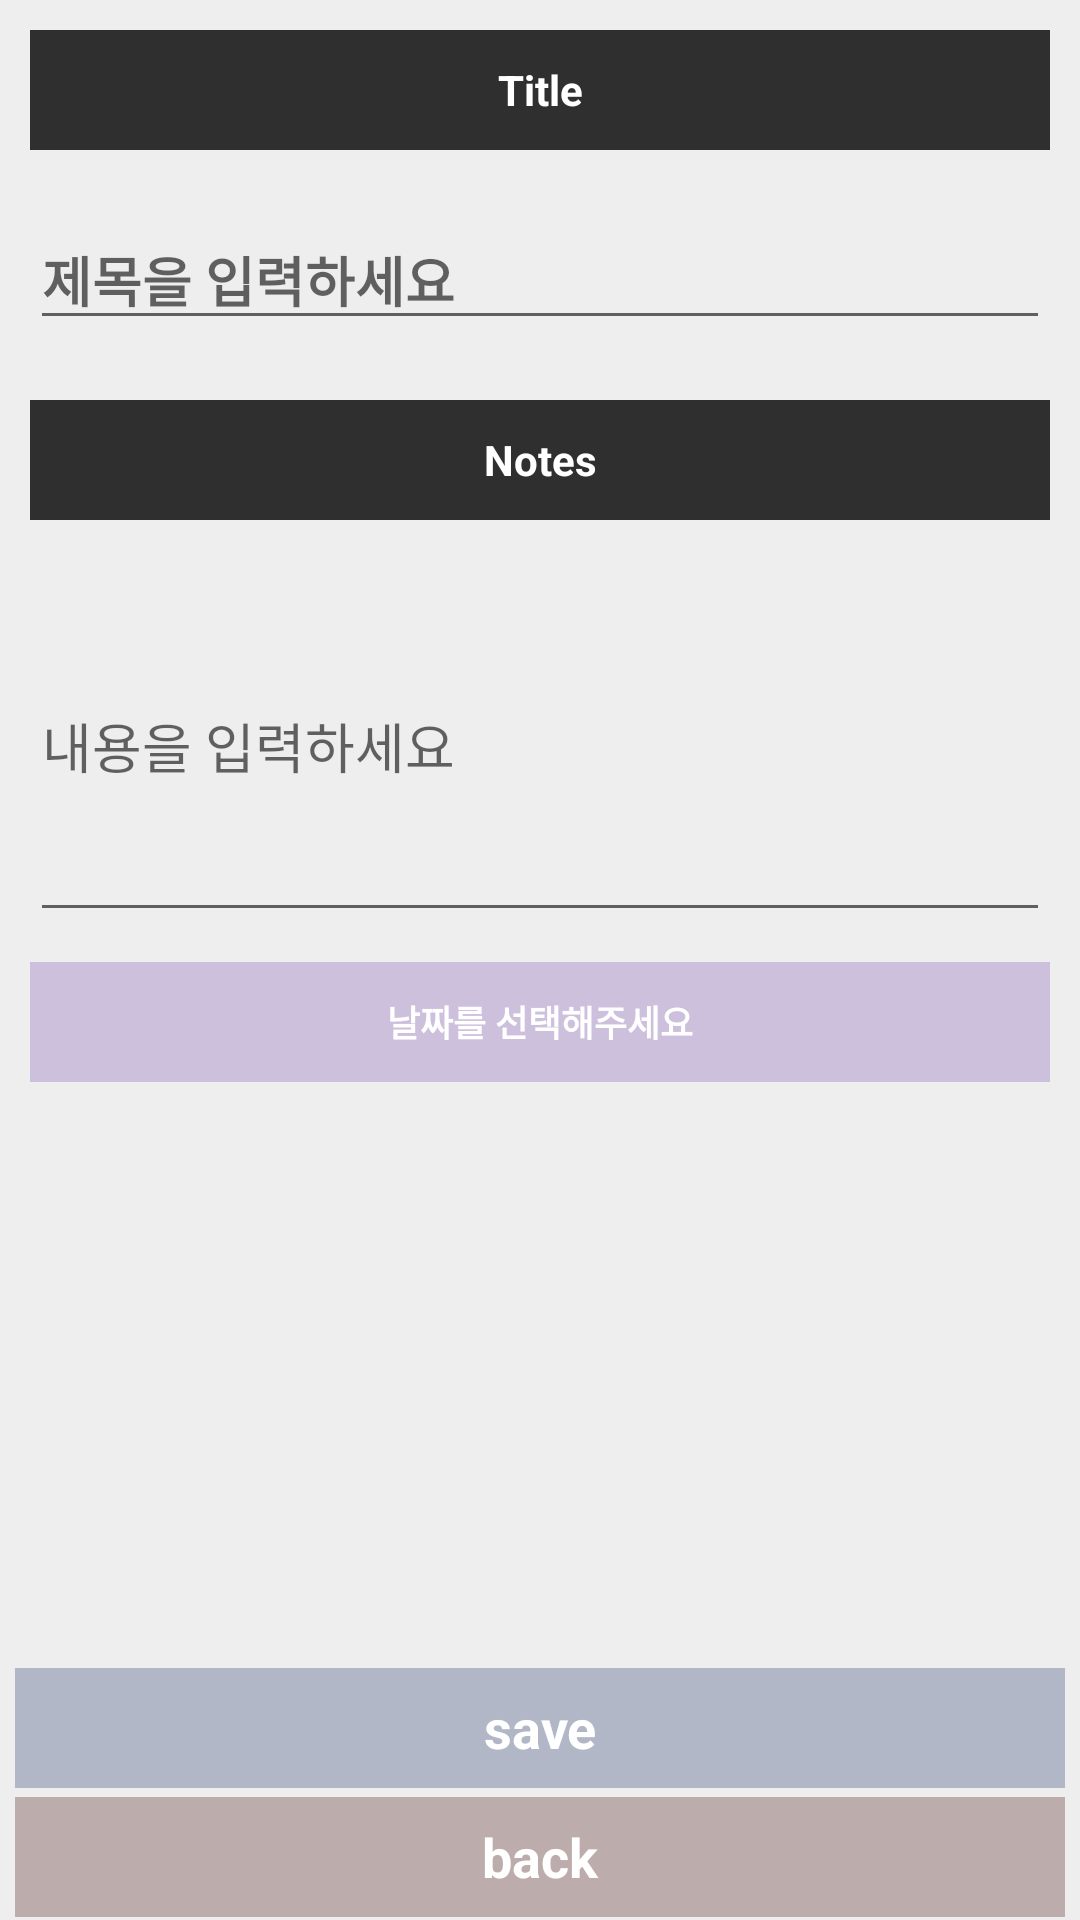

Layout XML and referenced resources for this Android screen:
<!-- AndroidManifest.xml: application theme Theme.UMC -->
<!-- res/layout/fragment_save.xml -->
<?xml version="1.0" encoding="utf-8"?>
<androidx.constraintlayout.widget.ConstraintLayout xmlns:android="http://schemas.android.com/apk/res/android"
    xmlns:app="http://schemas.android.com/apk/res-auto"
    xmlns:tools="http://schemas.android.com/tools"
    android:layout_width="match_parent"
    android:layout_height="match_parent"
    android:background="#EEEEEE"
    tools:context=".ui.SaveFragment">

    <LinearLayout
        android:id="@+id/linearLayout"
        android:layout_width="match_parent"
        android:layout_height="match_parent"
        android:orientation="vertical">

        <TextView
            android:id="@+id/titleBar"
            android:layout_width="match_parent"
            android:layout_height="40dp"
            android:layout_margin="10dp"
            android:background="#2F2F2F"
            android:gravity="center"
            android:text="Title"
            android:textColor="@color/white"
            android:textStyle="bold"></TextView>

        <EditText
            android:id="@+id/title"
            android:layout_width="match_parent"
            android:layout_height="wrap_content"
            android:layout_margin="10dp"
            android:hint="제목을 입력하세요"
            android:lines="1"
            android:textStyle="bold"></EditText>

        <TextView
            android:id="@+id/notesBar"
            android:layout_width="match_parent"
            android:layout_height="40dp"
            android:layout_margin="10dp"
            android:background="#2F2F2F"
            android:gravity="center"
            android:text="Notes"
            android:textColor="@color/white"
            android:textStyle="bold"
            app:layout_constraintTop_toTopOf="parent"></TextView>

        <EditText
            android:id="@+id/notes"
            android:layout_width="match_parent"
            android:layout_height="wrap_content"
            android:layout_marginLeft="10dp"
            android:layout_marginRight="10dp"
            android:hint="내용을 입력하세요"
            android:inputType="textMultiLine"
            android:lines="5"
            android:maxLines="10"
            android:scrollbars="vertical"></EditText>

        <TextView
            android:id="@+id/date"
            android:gravity="center"
            android:textStyle="bold"
            android:textSize="12dp"
            android:textColor="@color/white"
            android:background="#CDC0DC"
            android:text="날짜를 선택해주세요"
            android:layout_margin="10dp"
            android:layout_width="match_parent"
            android:layout_height="40dp">
        </TextView>

    </LinearLayout>

    <TextView
        android:id="@+id/saveBtn"
        android:layout_marginLeft="5dp"
        android:layout_marginRight="5dp"
        android:layout_marginBottom="3dp"
        android:layout_width="match_parent"
        android:layout_height="40dp"
        android:background="#B1B7C7"
        android:gravity="center"
        android:text="save"
        android:textColor="@color/white"
        android:textSize="18dp"
        android:textStyle="bold"
        app:layout_constraintBottom_toTopOf="@+id/backBtn"></TextView>

    <TextView
        android:textSize="18dp"
        android:layout_marginLeft="5dp"
        android:layout_marginRight="5dp"
        android:layout_marginBottom="1dp"
        android:textStyle="bold"
        android:gravity="center"
        android:textColor="@color/white"
        android:text="back"
        android:background="#BDACAC"
        android:id="@+id/backBtn"
        android:layout_width="match_parent"
        android:layout_height="40dp"
        app:layout_constraintBottom_toBottomOf="parent">
    </TextView>



</androidx.constraintlayout.widget.ConstraintLayout>
<!-- resources referenced by this layout -->
<resources>
  <color name="white">#FFFFFFFF</color>
  <style name="Theme.UMC" parent="Theme.MaterialComponents.DayNight.DarkActionBar">
          
          <item name="windowNoTitle">true</item>
          <item name="colorPrimary">@color/main</item>
          <item name="colorPrimaryVariant">@color/main</item>
          <item name="colorOnPrimary">@color/white</item>
          
          <item name="colorSecondary">@color/teal_200</item>
          <item name="colorSecondaryVariant">@color/teal_700</item>
          <item name="colorOnSecondary">@color/black</item>
          
          <item name="android:statusBarColor" tools:targetApi="l">?attr/colorPrimaryVariant</item>
          
      </style>
  <color name="teal_200">#FF03DAC5</color>
  <color name="teal_700">#FF018786</color>
  <color name="black">#FF000000</color>
</resources>
